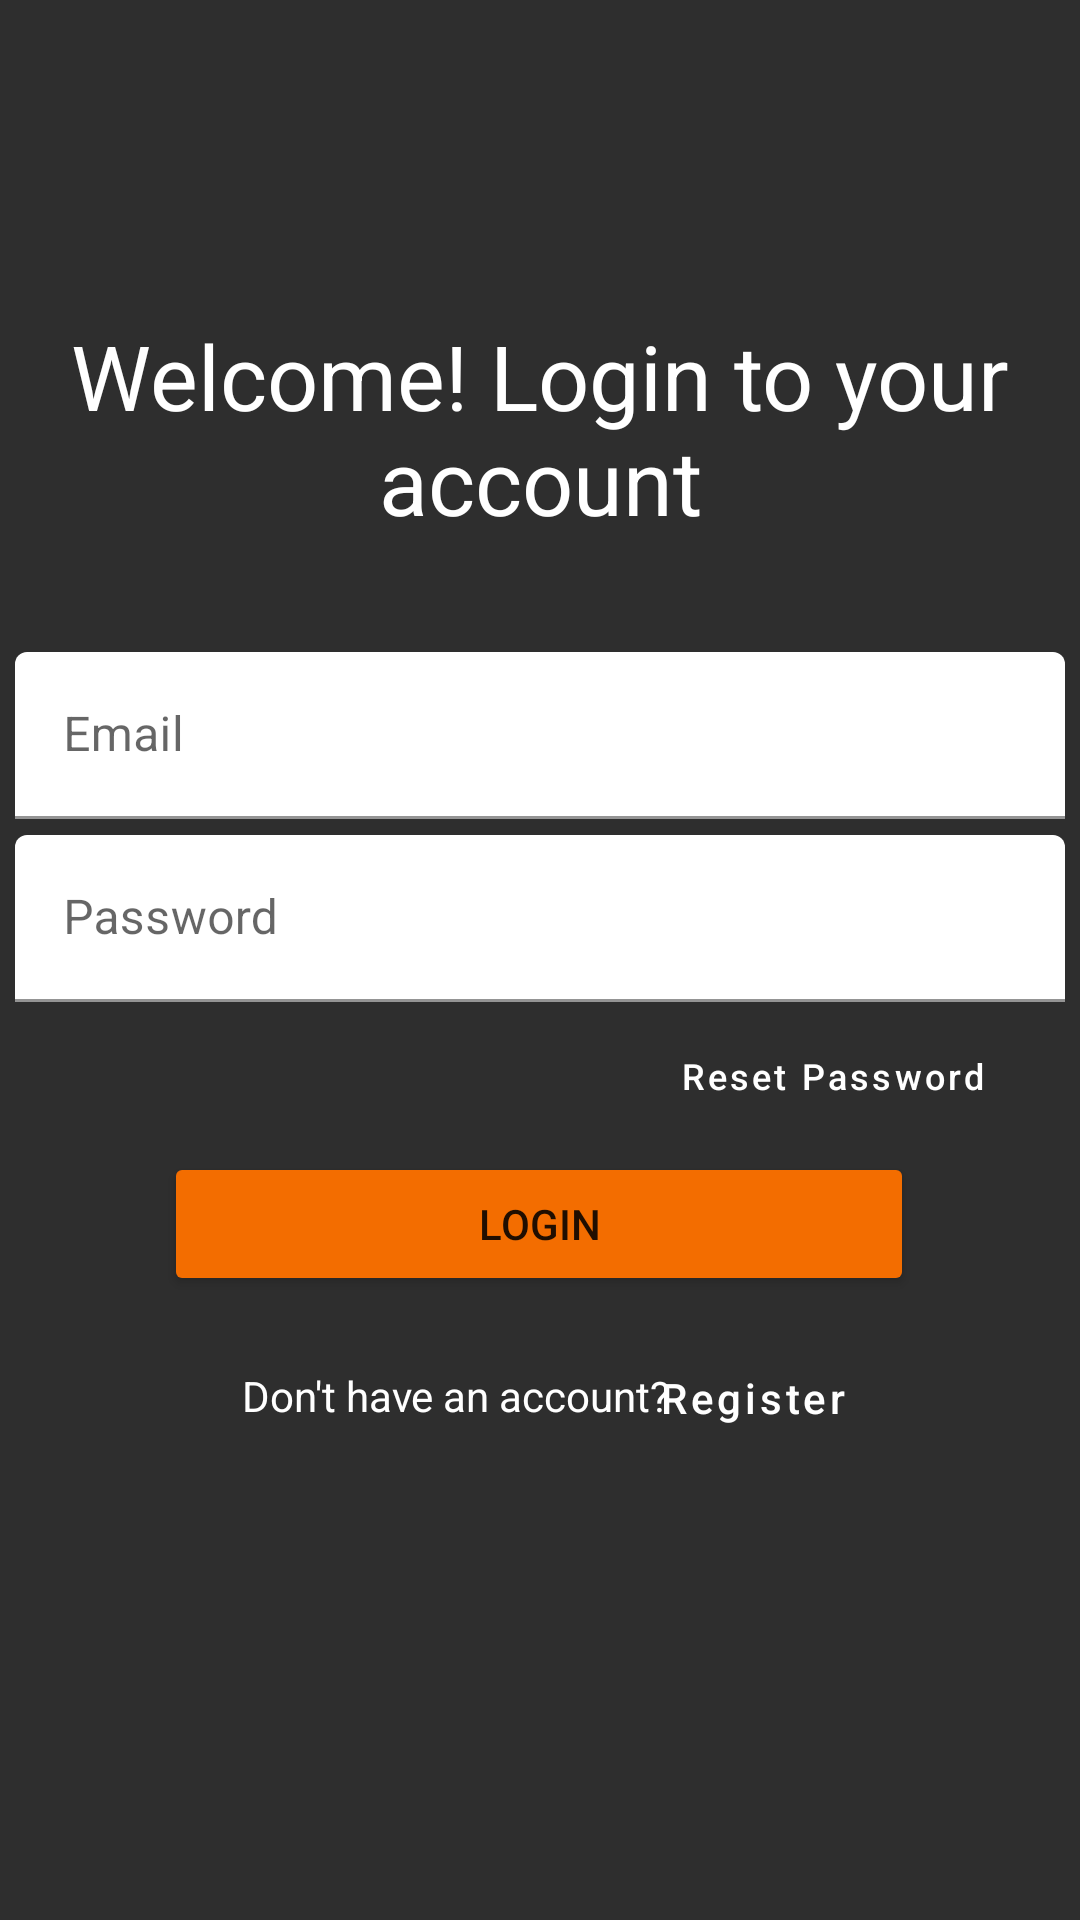

The Android layout XML behind this screen, and the referenced resources:
<!-- AndroidManifest.xml: application theme Theme.ReviewApp -->
<!-- res/layout/activity_login.xml -->
<?xml version="1.0" encoding="utf-8"?>
<androidx.constraintlayout.widget.ConstraintLayout xmlns:android="http://schemas.android.com/apk/res/android"
    xmlns:app="http://schemas.android.com/apk/res-auto"
    xmlns:tools="http://schemas.android.com/tools"
    android:layout_width="match_parent"
    android:layout_height="match_parent"
    tools:context=".LoginActivity"
    android:background="#2e2e2e">

    <TextView
        android:layout_width="wrap_content"
        android:layout_height="wrap_content"
        android:layout_marginTop="100dp"
        android:text="@string/welcome_login"
        android:textAlignment="center"
        android:textColor="@color/white"
        android:textSize="30dp"
        app:layout_constraintEnd_toEndOf="parent"
        app:layout_constraintStart_toStartOf="parent"
        app:layout_constraintTop_toTopOf="parent"
        android:padding="5dp"/>

    <com.google.android.material.textfield.TextInputLayout
        android:layout_width="350dp"
        android:layout_height="wrap_content"
        android:layout_marginBottom="150dp"
        android:hint="@string/email_hint"
        app:boxBackgroundColor="@color/white"
        app:boxStrokeColor="@color/purple_200"
        app:hintTextColor="@color/purple_200"
        app:layout_constraintBottom_toBottomOf="parent"
        app:layout_constraintEnd_toEndOf="parent"
        app:layout_constraintStart_toStartOf="parent"
        app:layout_constraintTop_toTopOf="parent"
        app:startIconDrawable="@drawable/email">

        <com.google.android.material.textfield.TextInputEditText
            android:id="@+id/login_email"
            android:layout_width="match_parent"
            android:layout_height="wrap_content" />

    </com.google.android.material.textfield.TextInputLayout>


    <com.google.android.material.textfield.TextInputLayout
        android:id="@+id/password_box"
        android:layout_width="350dp"
        android:layout_height="wrap_content"
        android:layout_marginBottom="50dp"
        android:hint="@string/password_hint"
        app:boxBackgroundColor="@color/white"
        app:boxStrokeColor="@color/purple_200"
        app:hintTextColor="@color/purple_200"
        app:layout_constraintBottom_toTopOf="@+id/login_btn"
        app:layout_constraintEnd_toEndOf="parent"
        app:layout_constraintStart_toStartOf="parent"
        app:startIconDrawable="@drawable/key">

        <com.google.android.material.textfield.TextInputEditText
            android:id="@+id/login_password"
            android:layout_width="match_parent"
            android:layout_height="wrap_content"
            android:inputType="textPassword"/>

    </com.google.android.material.textfield.TextInputLayout>

    <TextView
        android:id="@+id/dont_have_account"
        android:layout_width="wrap_content"
        android:layout_height="wrap_content"
        android:text="@string/dont_have_account"
        android:textColor="@color/white"
        app:layout_constraintBottom_toBottomOf="parent"
        app:layout_constraintEnd_toEndOf="parent"
        app:layout_constraintHorizontal_bias="0.371"
        app:layout_constraintStart_toStartOf="parent"
        app:layout_constraintTop_toBottomOf="@+id/login_btn"
        app:layout_constraintVertical_bias="0.126" />

    <Button
        android:id="@+id/textButton"
        style="@style/Widget.MaterialComponents.Button.TextButton"
        android:layout_width="wrap_content"
        android:layout_height="wrap_content"
        android:layout_marginLeft="15dp"
        android:text="Register"
        android:textSize="14dp"
        android:textColor="@color/white"
        android:textAllCaps="false"
        app:layout_constraintBottom_toBottomOf="parent"
        app:layout_constraintEnd_toEndOf="parent"
        app:layout_constraintHorizontal_bias="0.747"
        app:layout_constraintStart_toStartOf="parent"
        app:layout_constraintTop_toBottomOf="@+id/login_btn"
        app:layout_constraintVertical_bias="0.062"
        android:onClick="openRegisterActivity"/>

    <Button
        android:id="@+id/reset_password"
        android:layout_width="wrap_content"
        android:layout_height="wrap_content"
        style="@style/Widget.MaterialComponents.Button.TextButton"
        android:text="@string/reset_password_btn"
        android:textColor="@color/white"
        android:textAllCaps="false"
        android:textSize="12dp"
        app:layout_constraintBottom_toTopOf="@+id/login_btn"
        app:layout_constraintEnd_toEndOf="parent"
        app:layout_constraintHorizontal_bias="0.902"
        app:layout_constraintStart_toStartOf="parent"
        app:layout_constraintTop_toBottomOf="@+id/password_box"
        app:layout_constraintVertical_bias="0.366"
        android:onClick="openResetPasswordActivity"/>

    <Button
        android:id="@+id/login_btn"
        android:layout_width="250dp"
        android:layout_height="wrap_content"
        android:layout_marginBottom="208dp"
        android:text="@string/login_btn"
        app:backgroundTint="#f36d00"
        app:layout_constraintBottom_toBottomOf="parent"
        app:layout_constraintEnd_toEndOf="parent"
        app:layout_constraintHorizontal_bias="0.497"
        app:layout_constraintStart_toStartOf="parent" />

    <TextView
        android:id="@+id/context_view"
        android:layout_width="wrap_content"
        android:layout_height="wrap_content"
        android:layout_marginBottom="60dp"
        android:text=""
        android:textSize="40dp"
        app:layout_constraintBottom_toBottomOf="parent"
        app:layout_constraintEnd_toEndOf="parent"
        app:layout_constraintHorizontal_bias="0.498"
        app:layout_constraintStart_toStartOf="parent" />

</androidx.constraintlayout.widget.ConstraintLayout>
<!-- resources referenced by this layout -->
<resources>
  <color name="purple_200">#FFBB86FC</color>
  <color name="white">#FFFFFFFF</color>
  <string name="dont_have_account">Don\'t have an account?</string>
  <string name="email_hint">Email</string>
  <string name="login_btn">Login</string>
  <string name="password_hint">Password</string>
  <string name="reset_password_btn">Reset Password</string>
  <string name="welcome_login">Welcome! Login to your account</string>
  <style name="Theme.ReviewApp" parent="Theme.MaterialComponents.DayNight.DarkActionBar">
          
          <item name="colorPrimary">@color/background_color</item>
          <item name="colorPrimaryVariant">@color/purple_700</item>
          <item name="colorOnPrimary">@color/white</item>
          
          <item name="colorSecondary">@color/teal_200</item>
          <item name="colorSecondaryVariant">@color/teal_700</item>
          <item name="colorOnSecondary">@color/black</item>
          
          <item name="android:statusBarColor" tools:targetApi="l">?attr/colorPrimaryVariant</item>
          
      </style>
  <color name="background_color">#2e2e2e</color>
  <color name="purple_700">#FF3700B3</color>
  <color name="teal_200">#FF03DAC5</color>
  <color name="teal_700">#FF018786</color>
  <color name="black">#FF000000</color>
</resources>
